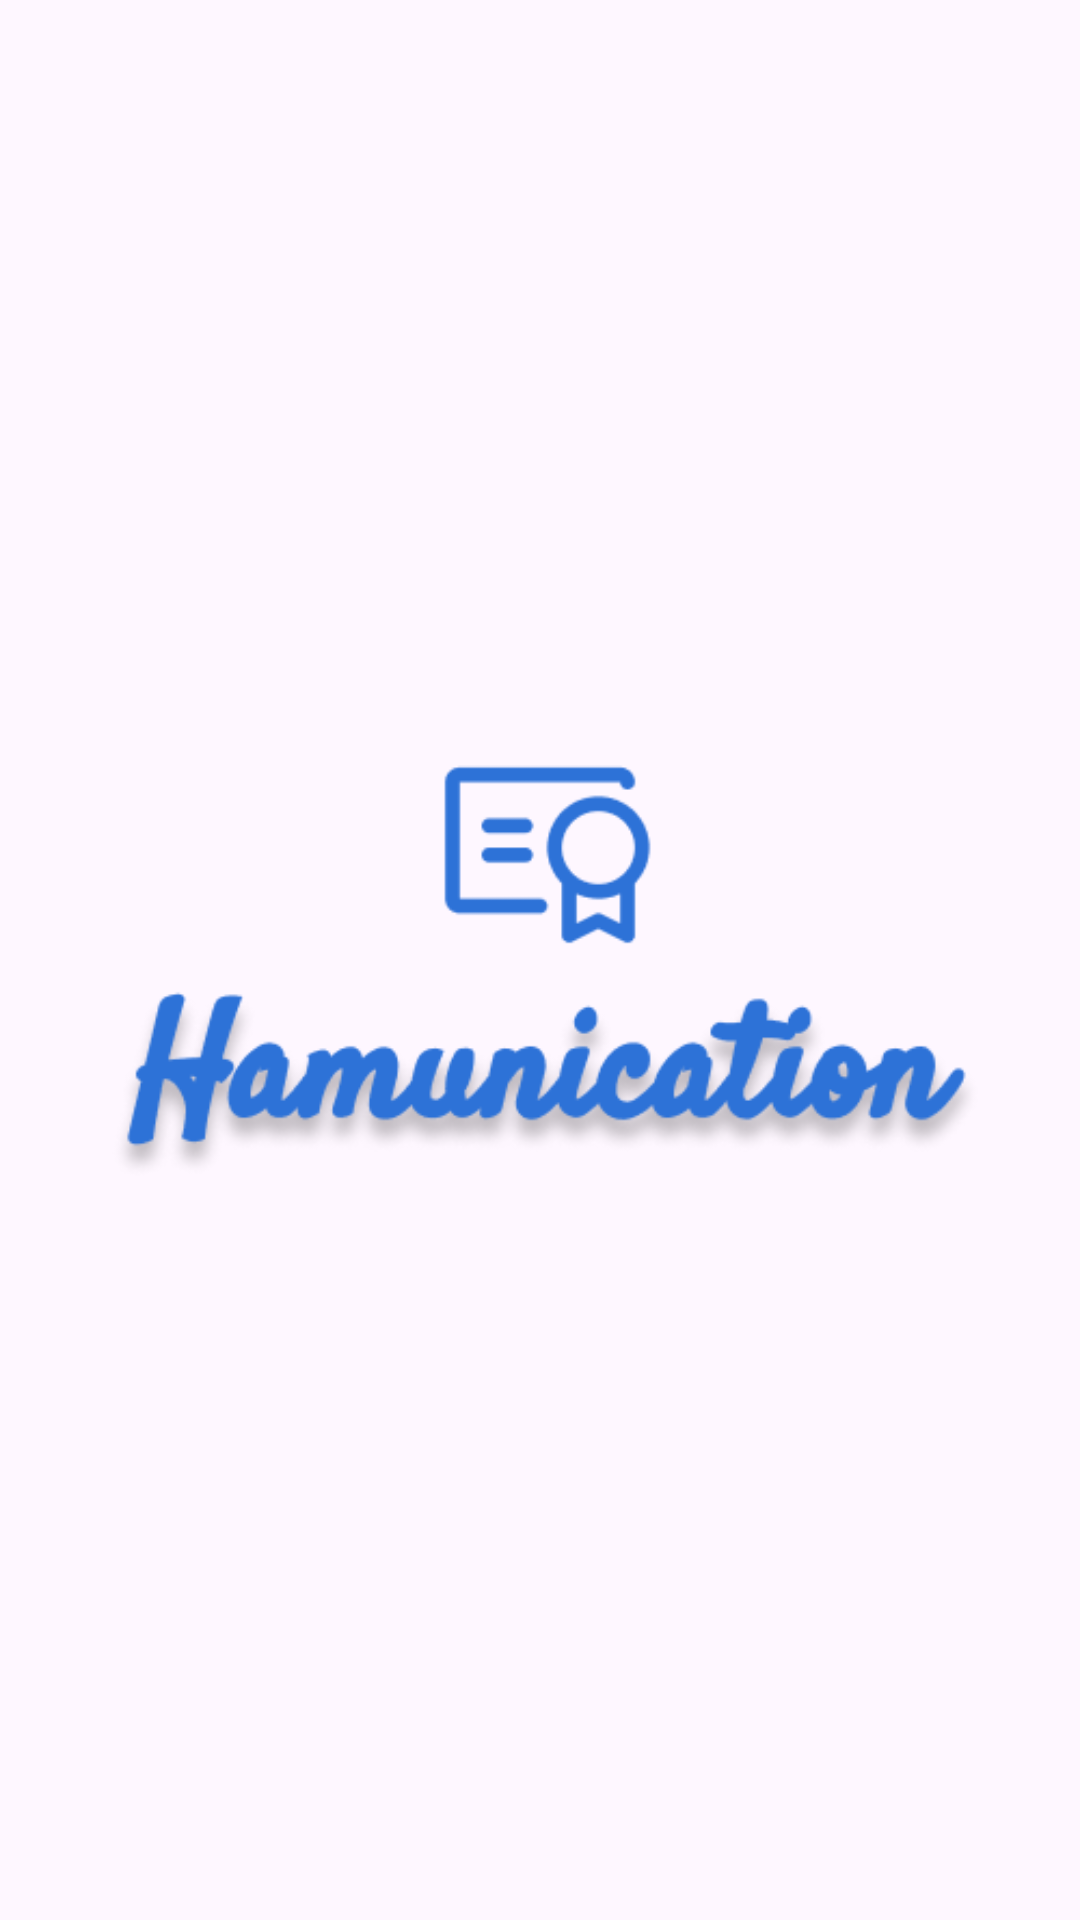

The Android layout XML behind this screen, and the referenced resources:
<!-- AndroidManifest.xml: application theme Theme.Hamunication -->
<!-- res/layout/activity_splash_screen.xml -->
<?xml version="1.0" encoding="utf-8"?>
<androidx.constraintlayout.widget.ConstraintLayout xmlns:android="http://schemas.android.com/apk/res/android"
    xmlns:app="http://schemas.android.com/apk/res-auto"
    xmlns:tools="http://schemas.android.com/tools"
    android:layout_width="match_parent"
    android:layout_height="match_parent"
    tools:context=".SplashScreenActivity">

    <ImageView
        android:id="@+id/imageView"
        android:layout_width="wrap_content"
        android:layout_height="wrap_content"
        android:src="@drawable/ic_hamunication"
        app:layout_constraintBottom_toBottomOf="parent"
        app:layout_constraintStart_toStartOf="parent"
        app:layout_constraintTop_toTopOf="parent" />
</androidx.constraintlayout.widget.ConstraintLayout>
<!-- resources referenced by this layout -->
<resources>
  <!-- drawable ic_hamunication: png bitmap (drawable, 30705 bytes) -->
  <style name="Theme.Hamunication" parent="Base.Theme.Hamunication" />
  <style name="Base.Theme.Hamunication" parent="Theme.Material3.DayNight.NoActionBar">
          
          
      </style>
</resources>
